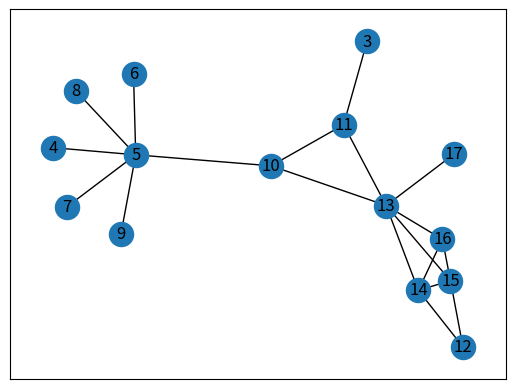

Write the Python code that produced this figure.
# -*- coding: utf-8 -*-

import networkx as nx
import matplotlib.pyplot as plt


def find(H , iteration):
    set = []
    for each in H.nodes():
        if H.degree(each) <= iteration:
            set.append(each)
    return set


def Check(H , iteration):
    Flag = 0
    for each in H.nodes():
        if H.degree(each) <= iteration:
            Flag = 1
            break
    return Flag
    





G = nx.Graph()

G.add_edges_from([(3,11),(4,5),(5,6),(5,7),(5,8),(5,9),(5,10),(10,11),(10,13),(11,13),(12,14),(12,15),(13,14),(13,15),(13,16),(13,17),(14,15),(14,16),(15,16)])


H = G.copy()
iteration = 1
Temp = []
SaveNodes = []



while(1):
    flag = Check(H , iteration)
    if flag == 0:
        iteration = iteration + 1
        SaveNodes.append(Temp)
        Temp=[]
    if flag == 1:
        nodeset = find(H , iteration)
        for each in nodeset:
            H.remove_node(each)
            Temp.append(each)
    if H.number_of_nodes() == 0:
        SaveNodes.append(Temp)
        break

print (SaveNodes)
print("Higher Degree : ", iteration)

nx.draw_networkx(G)

plt.show()
